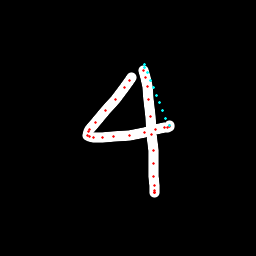

Source data for this figure (header and first rows):
x, y, hover, eod
131.1, 77.08, 0.0, 0.0
129.2, 80.15, 0.0, 0.0
124.4, 87.54, 0.0, 0.0
115, 99.27, 0.0, 0.0
105.4, 110.8, 0.0, 0.0
95.52, 122.6, 0.0, 0.0
89.83, 129.2, 0.0, 0.0
88.43, 132, 0.0, 0.0
87.63, 135, 0.0, 0.0
89.33, 136.1, 0.0, 0.0
93.56, 137.2, 0.0, 0.0
103, 137.2, 0.0, 0.0
113.1, 136.6, 0.0, 0.0
129.8, 135.5, 0.0, 0.0
144.4, 132.4, 0.0, 0.0
155.1, 129.5, 0.0, 0.0
164.3, 127.4, 0.0, 0.0
167.7, 127.2, 0.0, 0.0
169.8, 126.6, 0.0, 0.0
169.8, 125.9, 0.0, 0.0
169.1, 125.7, 1.0, 0.0
166, 118.1, 1.0, 0.0
162.9, 110.5, 1.0, 0.0
159.8, 102.9, 1.0, 0.0
156.7, 95.36, 1.0, 0.0
153.6, 87.76, 1.0, 0.0
150.5, 80.16, 1.0, 0.0
147.4, 72.55, 1.0, 0.0
144.3, 64.92, 1.0, 0.0
144, 67.47, 1.0, 0.0
144, 70.93, 0.0, 0.0
145.5, 77.32, 0.0, 0.0
147, 86.26, 0.0, 0.0
148.5, 99.06, 0.0, 0.0
150.5, 116.4, 0.0, 0.0
151.4, 134.6, 0.0, 0.0
153.1, 150.1, 0.0, 0.0
153.8, 163.4, 0.0, 0.0
153.6, 176.5, 0.0, 0.0
154.1, 185.7, 0.0, 0.0
154.4, 190.7, 0.0, 0.0
154.5, 192.4, 0.0, 0.0
154.5, 192.4, 0.0, 0.0
154.5, 192.2, 0.0, 1.0
